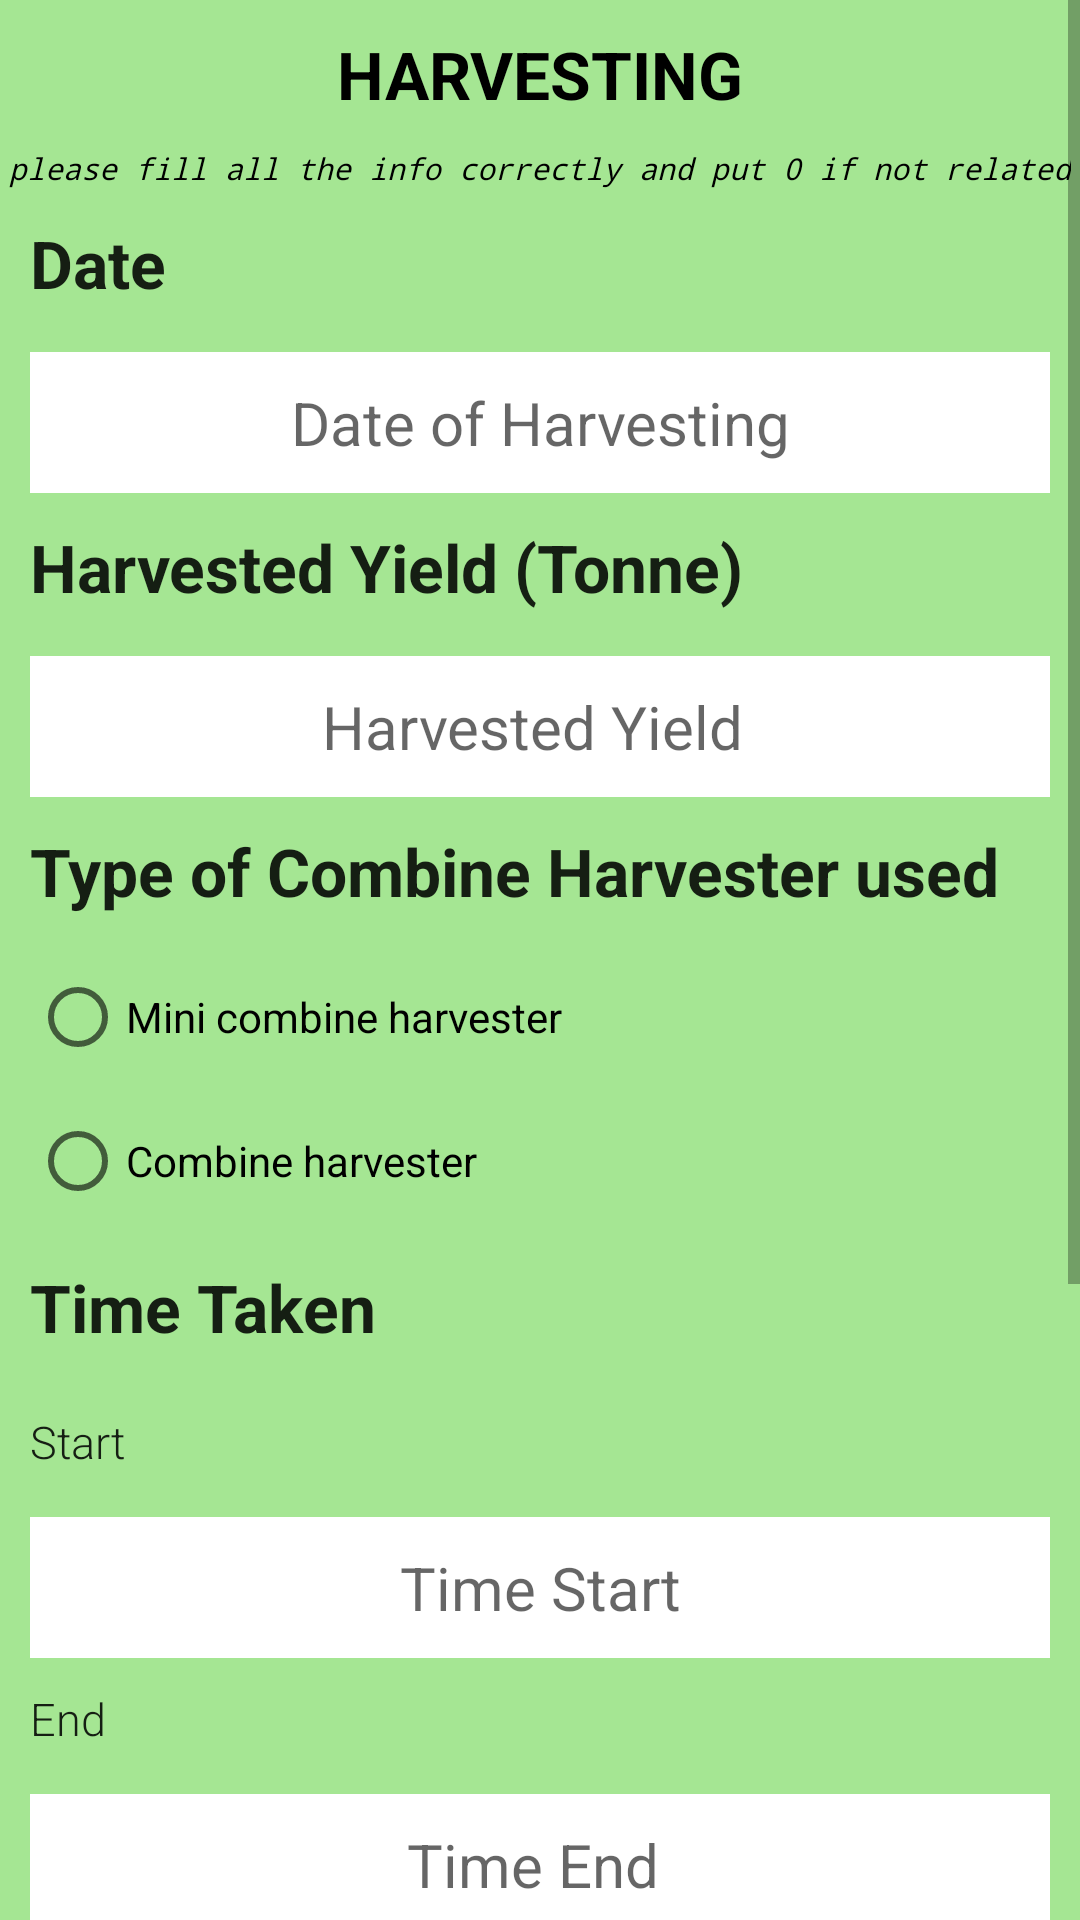

The Android layout XML behind this screen, and the referenced resources:
<!-- AndroidManifest.xml: application theme Theme.SmartManagingApps -->
<!-- res/layout/activity_harvesting.xml -->
<ScrollView xmlns:android="http://schemas.android.com/apk/res/android"
    xmlns:tools="http://schemas.android.com/tools"
    android:layout_width="match_parent"
    android:layout_height="match_parent"
    tools:context=".harvesting"
    tools:ignore="HardcodedText,ObsoleteLayoutParam,DuplicateIds,TextFields,SpUsage" >

    <LinearLayout
        android:layout_width="fill_parent"
        android:layout_height="912dp"
        android:background="#A5E693"
        android:orientation="vertical">

        <TextView
            android:id="@+id/textView1"
            android:layout_width="wrap_content"
            android:layout_height="wrap_content"
            android:layout_gravity="center_horizontal"
            android:layout_marginTop="10dp"
            android:text="HARVESTING"
            android:textAppearance="?android:attr/textAppearanceLarge"
            android:textColor="@color/black"
            android:textStyle="bold"
            android:typeface="sans" />

        <TextView
            android:id="@+id/text1"
            android:layout_width="wrap_content"
            android:layout_height="wrap_content"
            android:layout_gravity="center_horizontal"
            android:layout_marginTop="10dp"
            android:text="please fill all the info correctly and put 0 if not related"
            android:textColor="#000000"
            android:textSize="10dp"
            android:textStyle="italic"
            android:typeface="monospace" />


        <TextView
            android:id="@+id/textDate"
            android:layout_width="wrap_content"
            android:layout_height="wrap_content"
            android:layout_marginStart="10dp"
            android:layout_marginTop="10dp"
            android:layout_marginBottom="10dp"
            android:text="Date"
            android:textAppearance="?android:attr/textAppearanceLarge"
            android:textStyle="bold" />

        <EditText
            android:id="@+id/editTextDate"
            style="@style/Widget.AppCompat.EditText"
            android:layout_width="match_parent"
            android:layout_height="wrap_content"
            android:layout_marginStart="10dp"
            android:layout_marginTop="5dp"
            android:layout_marginEnd="10dp"
            android:inputType="date"
            android:background="@color/white"
            android:hint="Date of Harvesting"
            android:lineSpacingExtra="8sp"
            android:padding="10dp"
            android:textAlignment="center"
            android:textSize="20dp"
            android:typeface="sans"/>

        <TextView
            android:id="@+id/Harvestedyield"
            android:layout_width="wrap_content"
            android:layout_height="wrap_content"
            android:layout_marginStart="10dp"
            android:layout_marginTop="10dp"
            android:layout_marginBottom="10dp"
            android:text="Harvested Yield (Tonne)"
            android:textAppearance="?android:attr/textAppearanceLarge"
            android:textStyle="bold" />

        <EditText
            android:id="@+id/editYield"
            style="@style/Widget.AppCompat.EditText"
            android:layout_width="match_parent"
            android:layout_height="wrap_content"
            android:layout_marginStart="10dp"
            android:layout_marginTop="5dp"
            android:layout_marginEnd="10dp"
            android:inputType="date"
            android:background="@color/white"
            android:hint="Harvested Yield "
            android:lineSpacingExtra="8sp"
            android:padding="10dp"
            android:textAlignment="center"
            android:textSize="20dp"
            android:typeface="sans"/>

        <TextView
            android:id="@+id/TypeCH"
            android:layout_width="wrap_content"
            android:layout_height="wrap_content"
            android:layout_marginStart="10dp"
            android:layout_marginTop="10dp"
            android:layout_marginBottom="10dp"
            android:text="Type of Combine Harvester used"
            android:textAppearance="?android:attr/textAppearanceLarge"
            android:textStyle="bold" />

        <RadioGroup
            android:id="@+id/radioGroup"
            android:layout_width="wrap_content"
            android:layout_height="wrap_content">

            <RadioButton
                android:id="@+id/radioMini"
                android:layout_width="wrap_content"
                android:layout_height="wrap_content"
                android:layout_marginStart="10dp"
                android:layout_marginEnd="10dp"
                android:text="Mini combine harvester" />

            <RadioButton
                android:id="@+id/radioCombine"
                android:layout_width="wrap_content"
                android:layout_height="wrap_content"
                android:layout_marginStart="10dp"
                android:layout_marginEnd="10dp"
                android:text="Combine harvester" />


        </RadioGroup>

        <TextView
            android:id="@+id/TimetakenH"
            android:layout_width="wrap_content"
            android:layout_height="wrap_content"
            android:layout_marginStart="10dp"
            android:layout_marginTop="10dp"
            android:layout_marginBottom="10dp"
            android:text="Time Taken"
            android:textAppearance="?android:attr/textAppearanceLarge"
            android:textStyle="bold" />

        <TextView
            android:id="@+id/StartH"
            android:layout_width="wrap_content"
            android:layout_height="wrap_content"
            android:layout_marginStart="10dp"
            android:layout_marginTop="10dp"
            android:layout_marginBottom="10dp"
            android:fontFamily="sans-serif-light"
            android:text="Start"
            android:textAppearance="?android:attr/textAppearanceLarge"
            android:textSize="15sp" />

        <EditText
            android:id="@+id/editStartH"
            style="@style/Widget.AppCompat.EditText"
            android:layout_width="match_parent"
            android:layout_height="wrap_content"
            android:layout_marginStart="10dp"
            android:layout_marginTop="5dp"
            android:layout_marginEnd="10dp"
            android:inputType="numberDecimal"
            android:background="@color/white"
            android:hint="Time Start"
            android:lineSpacingExtra="8sp"
            android:padding="10dp"
            android:textAlignment="center"
            android:textSize="20dp"
            android:typeface="sans"/>

        <TextView
            android:id="@+id/EndH"
            android:layout_width="wrap_content"
            android:layout_height="wrap_content"
            android:layout_marginStart="10dp"
            android:layout_marginTop="10dp"
            android:layout_marginBottom="10dp"
            android:fontFamily="sans-serif-light"
            android:text="End"
            android:textAppearance="?android:attr/textAppearanceLarge"
            android:textSize="15sp" />

        <EditText
            android:id="@+id/editEndH"
            style="@style/Widget.AppCompat.EditText"
            android:layout_width="match_parent"
            android:layout_height="wrap_content"
            android:layout_marginStart="10dp"
            android:layout_marginTop="5dp"
            android:layout_marginEnd="10dp"
            android:inputType="numberDecimal"
            android:background="@color/white"
            android:hint="Time End "
            android:lineSpacingExtra="8sp"
            android:padding="10dp"
            android:textAlignment="center"
            android:textSize="20dp"
            android:typeface="sans"/>



        <TextView
            android:id="@+id/CostH"
            android:layout_width="wrap_content"
            android:layout_height="wrap_content"
            android:layout_marginStart="10dp"
            android:layout_marginTop="10dp"
            android:layout_marginBottom="10dp"
            android:text="Cost in Harvesting"
            android:textAppearance="?android:attr/textAppearanceLarge"
            android:textStyle="bold"
            android:typeface="monospace"/>

        <TextView
            android:id="@+id/CostCh"
            android:layout_width="wrap_content"
            android:layout_height="wrap_content"
            android:layout_marginStart="10dp"
            android:layout_marginTop="10dp"
            android:layout_marginBottom="10dp"
            android:fontFamily="sans-serif-light"
            android:text="Combine Harvester (RM/Tonne)"
            android:textAppearance="?android:attr/textAppearanceLarge"
            android:textSize="15sp" />

        <EditText
            android:id="@+id/editCostCH"
            style="@style/Widget.AppCompat.EditText"
            android:layout_width="match_parent"
            android:layout_height="wrap_content"
            android:layout_marginStart="10dp"
            android:layout_marginTop="5dp"
            android:layout_marginEnd="10dp"
            android:inputType="numberDecimal"
            android:background="@color/white"
            android:hint="Cost for Combine Harvester "
            android:lineSpacingExtra="8sp"
            android:padding="10dp"
            android:textAlignment="center"
            android:textSize="20dp"
            android:typeface="sans"/>

        <TextView
            android:id="@+id/CostTransportation"
            android:layout_width="wrap_content"
            android:layout_height="wrap_content"
            android:layout_marginStart="10dp"
            android:layout_marginTop="10dp"
            android:layout_marginBottom="10dp"
            android:fontFamily="sans-serif-light"
            android:text="Transportation (RM/Tonne) "
            android:textAlignment="viewStart"
            android:textAppearance="?android:attr/textAppearanceLarge"
            android:textSize="15sp" />

        <EditText
            android:id="@+id/editCostTransportation"
            style="@style/Widget.AppCompat.EditText"
            android:layout_width="match_parent"
            android:layout_height="wrap_content"
            android:layout_marginStart="10dp"
            android:layout_marginTop="5dp"
            android:layout_marginEnd="10dp"
            android:inputType="numberDecimal"
            android:background="@color/white"
            android:hint="Cost for Transportation"
            android:lineSpacingExtra="8sp"
            android:padding="10dp"
            android:textAlignment="center"
            android:textSize="20dp"
            android:typeface="sans"/>

        <Button
            android:id="@+id/Next"
            android:layout_width="wrap_content"
            android:layout_height="wrap_content"
            android:layout_gravity="center_horizontal"
            android:layout_marginTop="15dp"
            android:layout_marginBottom="15dp"
            android:text="Next" />

    </LinearLayout>
</ScrollView>
<!-- resources referenced by this layout -->
<resources>
  <style name="Theme.SmartManagingApps" parent="Theme.MaterialComponents.DayNight.DarkActionBar">
          
          <item name="colorPrimary">#73A835</item>
          <item name="colorPrimaryVariant">#3F9143</item>
          <item name="colorOnPrimary">@color/white</item>
          
          <item name="colorSecondary">@color/teal_200</item>
          <item name="colorSecondaryVariant">@color/teal_700</item>
          <item name="colorOnSecondary">@color/black</item>
          
          <item name="android:statusBarColor" tools:targetApi="l">?attr/colorPrimaryVariant</item>
          
      </style>
  <!-- not gathered from this repository: default colours our renderer supplied (Android Studio template values) -->
  <color name="teal_200">#FF03DAC5</color>
  <color name="teal_700">#FF018786</color>
  <color name="black">#FF000000</color>
  <color name="white">#FFFFFFFF</color>
</resources>
